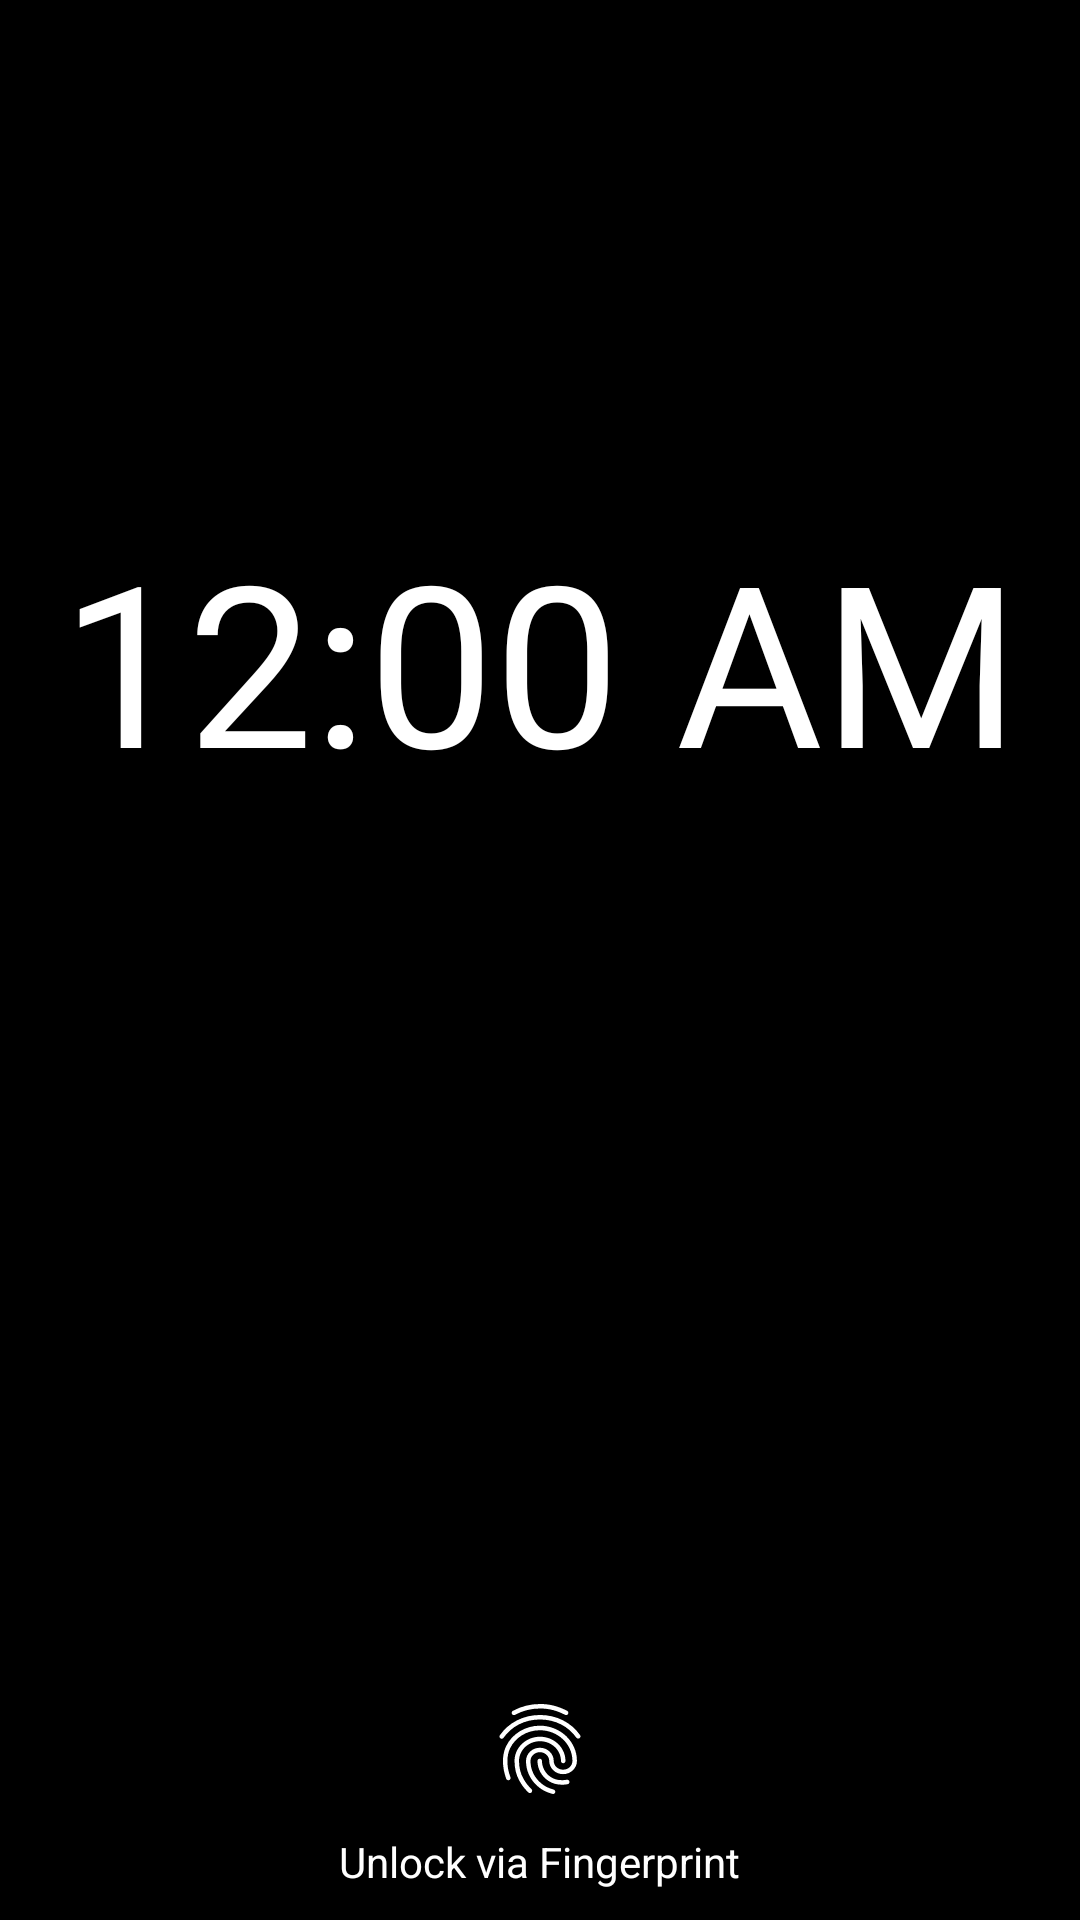

This screen was rendered from an Android layout file. Write that file and the resources it references.
<!-- AndroidManifest.xml: application theme AppTheme -->
<!-- res/layout/activity_shorten_time_out.xml -->
<?xml version="1.0" encoding="utf-8"?>
<RelativeLayout xmlns:android="http://schemas.android.com/apk/res/android"
    xmlns:tools="http://schemas.android.com/tools"
    android:layout_width="match_parent"
    android:layout_height="match_parent"
    android:background="#000"
    tools:context=".activity.ShortenTimeOutActivity">

    <TextClock
        android:layout_width="wrap_content"
        android:layout_height="wrap_content"
        android:layout_centerHorizontal="true"
        android:layout_centerVertical="true"
        android:maxLines="1"
        android:paddingBottom="200dp"
        android:textColor="#fff"
        android:textSize="75sp" />

    <TextView
        android:id="@+id/tv"
        android:layout_width="wrap_content"
        android:layout_height="wrap_content"
        android:layout_alignParentBottom="true"
        android:layout_centerHorizontal="true"
        android:gravity="center"
        android:paddingBottom="10dp"
        android:text="@string/tv_unlock_via_fingerprint"
        android:textColor="#fff" />

    <ImageView
        android:layout_width="wrap_content"
        android:layout_height="wrap_content"
        android:layout_above="@id/tv"
        android:layout_centerHorizontal="true"
        android:paddingBottom="10dp"
        android:src="@drawable/ic_fingerprint_white_36dp" />

</RelativeLayout>
<!-- resources referenced by this layout -->
<resources>
  <!-- drawable ic_fingerprint_white_36dp: vector/xml drawable (drawable, 2412 chars, omitted) -->
  <string name="tv_unlock_via_fingerprint">Unlock via Fingerprint</string>
  <style name="AppTheme" parent="AppBaseTheme">
          <item name="android:colorPrimary">@color/colorPrimary</item>
          <item name="android:colorPrimaryDark">@color/colorPrimaryDark</item>
          <item name="android:colorAccent">@color/colorAccent</item>
      </style>
  <style name="AppBaseTheme" parent="android:Theme.Material.Light.DarkActionBar" />
  <color name="colorPrimary">#F44336</color>
  <color name="colorPrimaryDark">#D32F2F</color>
  <color name="colorAccent">#FF9800</color>
</resources>
